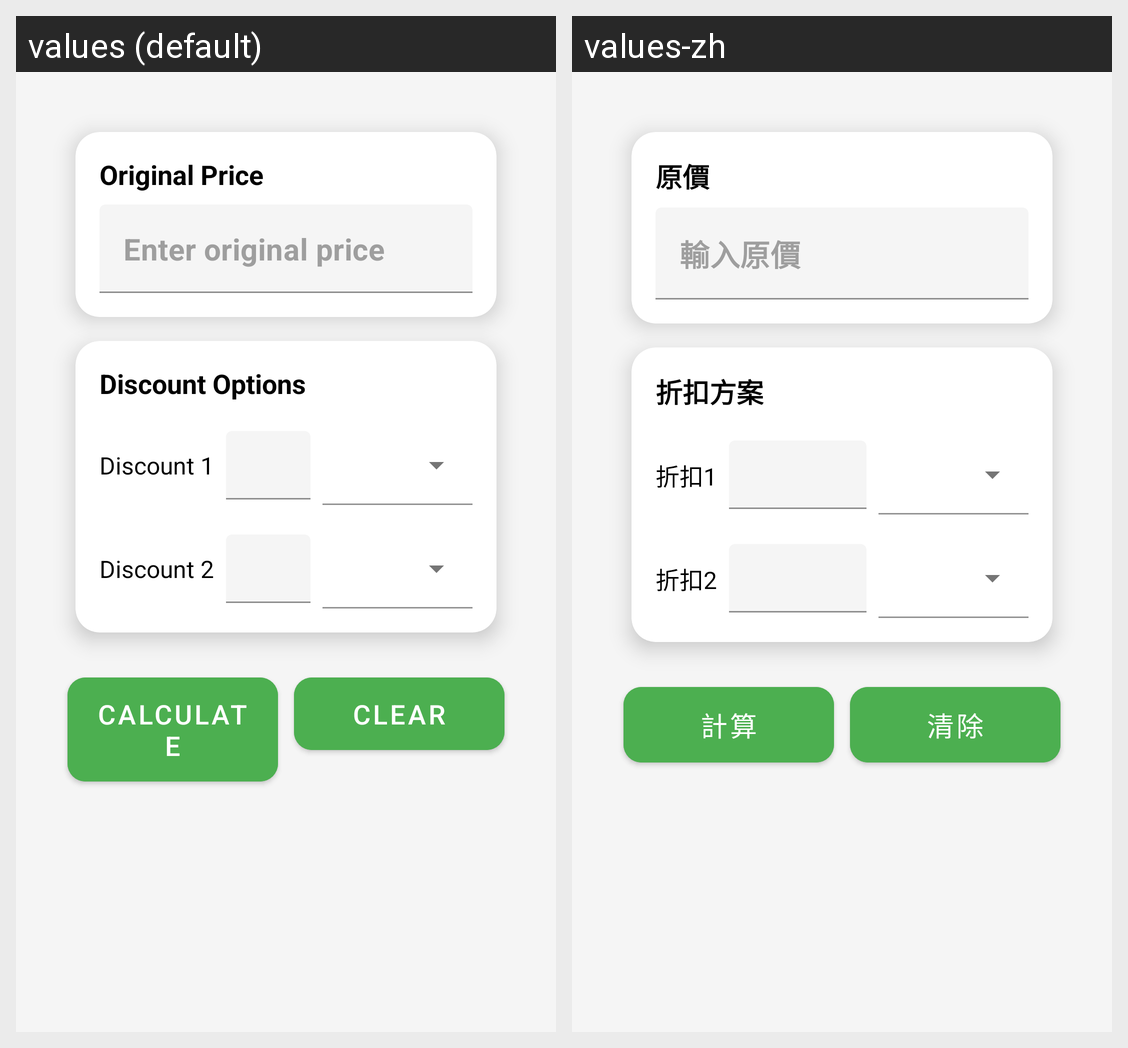

For this localized Android screen grid, give each drawn string resource with its value in every locale shown.
Android screen res/layout/activity_main.xml rendered under 2 locales, left to right: values (default), values-zh. Device: Nexus 5 (rendered at 1080×1920; each locale shown at half size, 540×960, under a caption strip naming it); theme Theme.DiscountCalculator.
Strings drawn on this screen, with the default value and each locale's value (text and hints the layout hard-codes, and strings that could not be matched under every locale, appear in the picture but are not listed):

originalPrice
  values: Original Price
  values-zh: 原價

enterOriginalPrice
  values: Enter original price
  values-zh: 輸入原價

discounts
  values: Discount Options
  values-zh: 折扣方案

discount_1
  values: Discount 1
  values-zh: 折扣1

discount_2
  values: Discount 2
  values-zh: 折扣2

calculate
  values: Calculate
  values-zh: 計算

clear
  values: Clear
  values-zh: 清除
